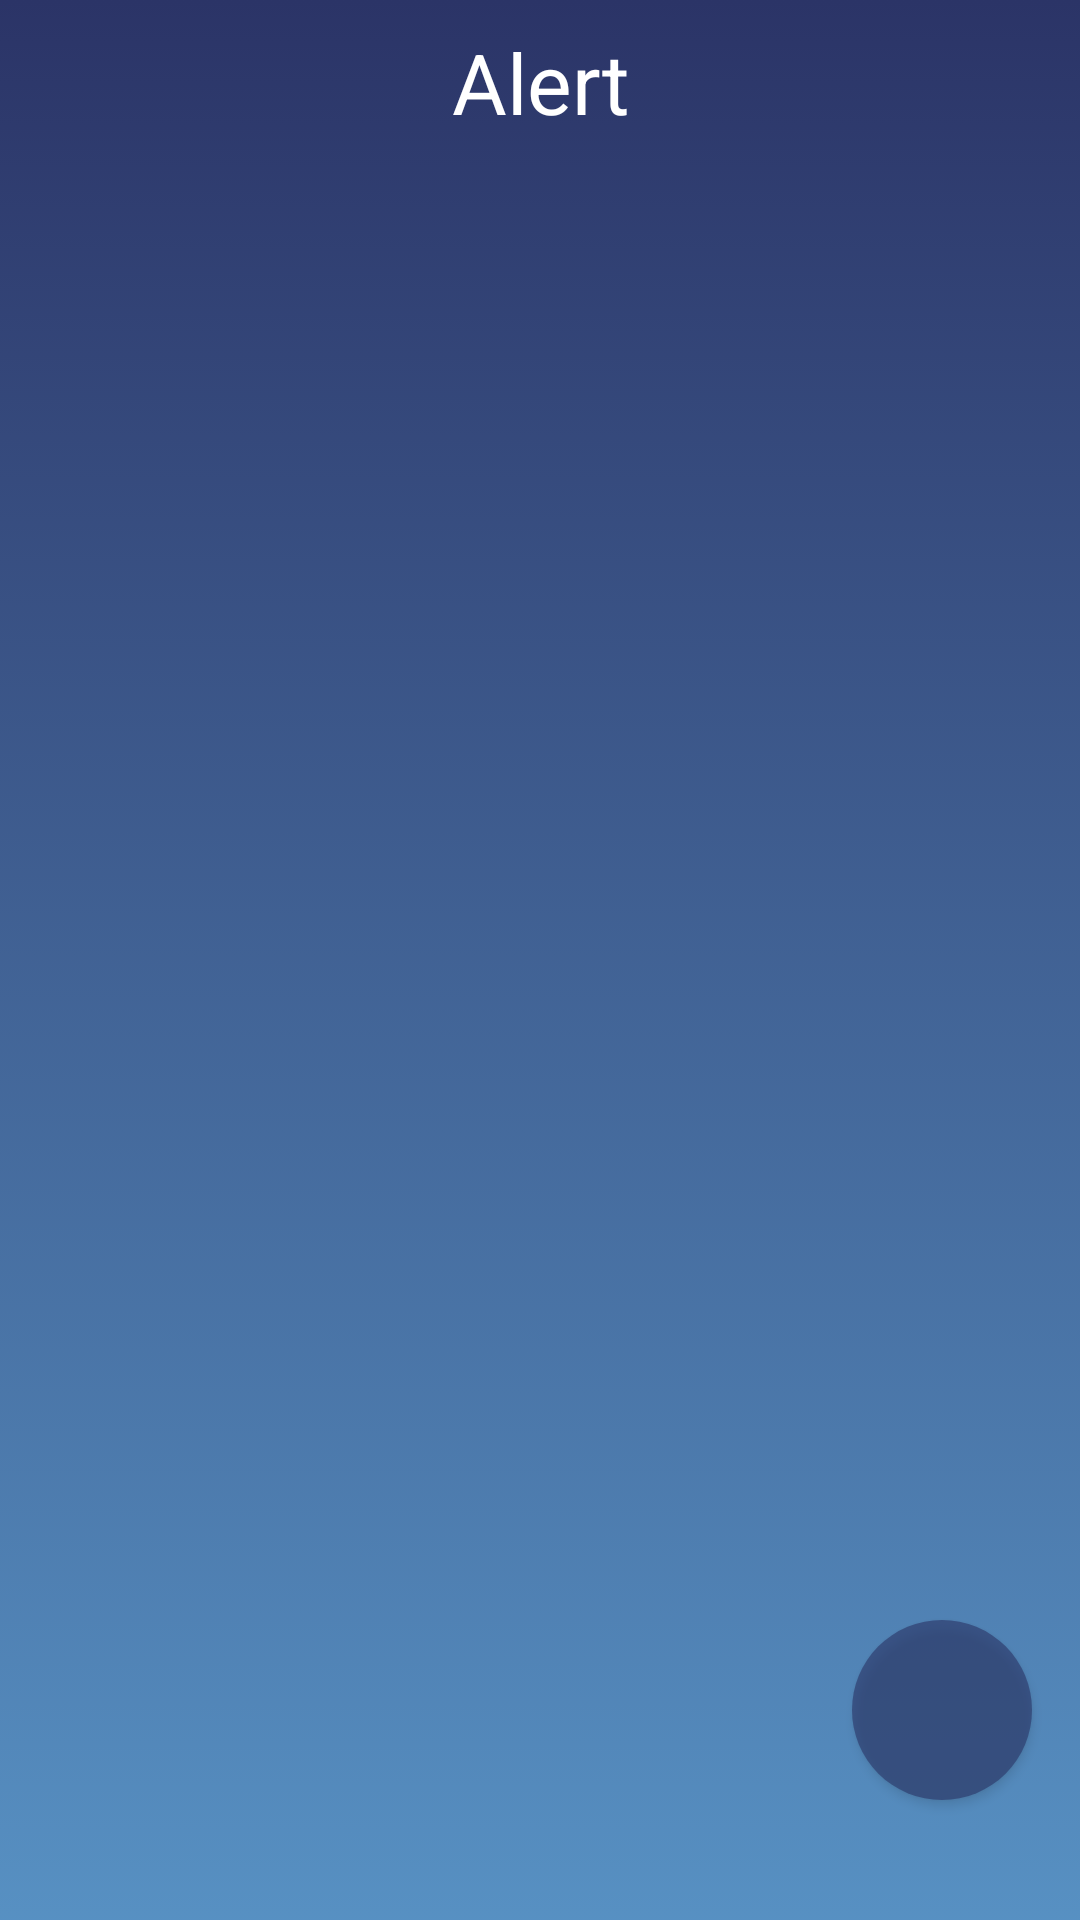

Reconstruct the res/layout file that produces this screen, plus the resources it refers to.
<!-- AndroidManifest.xml: application theme myAppTheme -->
<!-- res/layout/fragment_alert.xml -->
<?xml version="1.0" encoding="utf-8"?>
<androidx.constraintlayout.widget.ConstraintLayout xmlns:android="http://schemas.android.com/apk/res/android"
    xmlns:app="http://schemas.android.com/apk/res-auto"
    xmlns:tools="http://schemas.android.com/tools"
    android:layout_width="match_parent"
    android:layout_height="match_parent"
    android:background="@drawable/gradient_background"
    tools:context=".alert.view.Alert">

    <androidx.constraintlayout.widget.Group
        android:id="@+id/connection_group"
        android:layout_width="0dp"
        android:layout_height="0dp"
        app:constraint_referenced_ids="scrollView"
        app:layout_constraintBottom_toBottomOf="parent"
        app:layout_constraintEnd_toEndOf="parent"
        app:layout_constraintStart_toStartOf="parent"
        app:layout_constraintTop_toTopOf="@+id/scrollView" />

    <androidx.constraintlayout.widget.Group
        android:id="@+id/no_connection_group"
        android:layout_width="wrap_content"
        android:layout_height="wrap_content"
        android:visibility="invisible"
        app:constraint_referenced_ids="noInternetConnectionImage,noInternetConnection2,noInternetConnection"
        app:layout_constraintBottom_toBottomOf="parent"
        app:layout_constraintEnd_toEndOf="parent"
        app:layout_constraintStart_toStartOf="parent"
        app:layout_constraintTop_toTopOf="parent" />

    <ImageView
        android:id="@+id/noInternetConnectionImage"
        android:layout_width="300dp"
        android:layout_height="300dp"
        android:background="@drawable/no_internet_connection"
        android:scaleType="centerInside"
        android:visibility="invisible"
        app:layout_constraintBottom_toBottomOf="parent"
        app:layout_constraintEnd_toEndOf="parent"
        app:layout_constraintStart_toStartOf="parent"
        app:layout_constraintTop_toTopOf="parent" />

    <TextView
        android:id="@+id/noInternetConnection2"
        android:layout_width="wrap_content"
        android:layout_height="wrap_content"
        android:layout_marginTop="16dp"
        android:gravity="center"
        android:text="@string/checkConnection"
        android:textColor="@color/lightMainColor"
        android:textSize="20sp"
        android:visibility="invisible"
        app:layout_constraintEnd_toEndOf="parent"
        app:layout_constraintStart_toStartOf="parent"
        app:layout_constraintTop_toBottomOf="@+id/noInternetConnection" />

    <TextView
        android:id="@+id/noInternetConnection"
        android:layout_width="wrap_content"
        android:layout_height="wrap_content"
        android:layout_marginTop="8dp"
        android:text="@string/NoInternet"
        android:textColor="@color/lightMainColor"
        android:textSize="24sp"
        android:visibility="invisible"
        app:layout_constraintEnd_toEndOf="parent"
        app:layout_constraintStart_toStartOf="parent"
        app:layout_constraintTop_toBottomOf="@+id/noInternetConnectionImage" />

    <ScrollView
        android:id="@+id/scrollView"
        android:layout_width="match_parent"
        android:layout_height="match_parent"
        app:layout_constraintBottom_toBottomOf="parent"
        app:layout_constraintEnd_toEndOf="parent"
        app:layout_constraintStart_toStartOf="parent"
        app:layout_constraintTop_toTopOf="parent">

        <androidx.constraintlayout.widget.ConstraintLayout
            android:layout_width="match_parent"
            android:layout_height="wrap_content">

            <TextView
                android:id="@+id/title"
                android:layout_width="wrap_content"
                android:layout_height="wrap_content"
                android:text="@string/alert"
                android:textColor="@color/white"
                android:textSize="28sp"
                app:layout_constraintEnd_toStartOf="@+id/guideline6"
                app:layout_constraintStart_toStartOf="@+id/guideline4"
                app:layout_constraintTop_toTopOf="@+id/guideline5" />

            <androidx.recyclerview.widget.RecyclerView
                android:id="@+id/alertRecyclerView"
                android:layout_width="0dp"
                android:layout_height="wrap_content"
                android:layout_marginTop="32dp"
                app:layout_constraintBottom_toBottomOf="parent"
                app:layout_constraintEnd_toStartOf="@+id/guideline6"
                app:layout_constraintHorizontal_bias="0.0"
                app:layout_constraintStart_toStartOf="@+id/guideline4"
                app:layout_constraintTop_toBottomOf="@+id/title"
                app:layout_constraintVertical_bias="1.0" />

            <androidx.constraintlayout.widget.Guideline
                android:id="@+id/guideline6"
                android:layout_width="wrap_content"
                android:layout_height="wrap_content"
                android:orientation="vertical"
                app:layout_constraintGuide_percent="0.96107054" />

            <androidx.constraintlayout.widget.Guideline
                android:id="@+id/guideline5"
                android:layout_width="wrap_content"
                android:layout_height="wrap_content"
                android:orientation="horizontal"
                app:layout_constraintGuide_percent="0.11" />

            <androidx.constraintlayout.widget.Guideline
                android:id="@+id/guideline4"
                android:layout_width="wrap_content"
                android:layout_height="wrap_content"
                android:orientation="vertical"
                app:layout_constraintGuide_percent="0.04" />

        </androidx.constraintlayout.widget.ConstraintLayout>
    </ScrollView>

    <Button
        android:id="@+id/add_button"
        android:layout_width="60dp"
        android:layout_height="60dp"
        android:layout_marginEnd="16dp"
        android:layout_marginBottom="40dp"
        android:background="@drawable/circle_button_custom"
        android:contentDescription="@string/add"
        android:gravity="center_vertical|center_horizontal"
        android:textColor="#fff"
        app:icon="@drawable/add"
        app:layout_constraintBottom_toBottomOf="parent"
        app:layout_constraintEnd_toEndOf="parent" />

</androidx.constraintlayout.widget.ConstraintLayout>
<!-- resources referenced by this layout -->
<resources>
  <color name="lightMainColor">#BAD7E9</color>
  <color name="white">#FFFFFFFF</color>
  <!-- drawable add: png bitmap (drawable, 489 bytes) -->
  <!-- drawable circle_button_custom (drawable) -->
  <?xml version="1.0" encoding="utf-8"?>
  <selector xmlns:android="http://schemas.android.com/apk/res/android">
      <item android:state_pressed="false">
          <shape android:shape="oval">
              <solid android:color="@color/transparentWithOpacity"/>
          </shape>
      </item>
      <item android:state_pressed="true">
          <shape android:shape="oval">
              <solid android:color="@color/lightMainColor"/>
          </shape>
      </item>
  </selector>
  <!-- drawable gradient_background (drawable) -->
  <?xml version="1.0" encoding="utf-8"?>
  <selector xmlns:android="http://schemas.android.com/apk/res/android">
      <item>
          <shape>
              <gradient
                  android:angle="90"
                  android:startColor="@color/secondGradientColor"
                  android:endColor="@color/mainColor"
                  android:type="linear"
                  >
              </gradient>
          </shape>
      </item>
  </selector>
  <!-- drawable no_internet_connection: png bitmap (drawable, 143422 bytes) -->
  <string name="NoInternet">No Internet Connection</string>
  <string name="add">Add</string>
  <string name="alert">Alert</string>
  <string name="checkConnection">Check your connection\"</string>
  <style name="myAppTheme" parent="Theme.MaterialComponents.Light.NoActionBar">
          <item name="windowNoTitle">true</item>
          <item name="windowActionBar">false</item>
          <item name="colorPrimary">@color/mainColor</item>
          <item name="drawerArrowStyle">@style/DrawerColor</item>
      </style>
  <color name="transparentWithOpacity">#992B3467</color>
  <color name="secondGradientColor">#CB2C74B3</color>
  <color name="mainColor">#2B3467</color>
  <style name="DrawerColor" parent="Widget.AppCompat.DrawerArrowToggle">
          <item name="color">@color/white</item>
      </style>
</resources>
